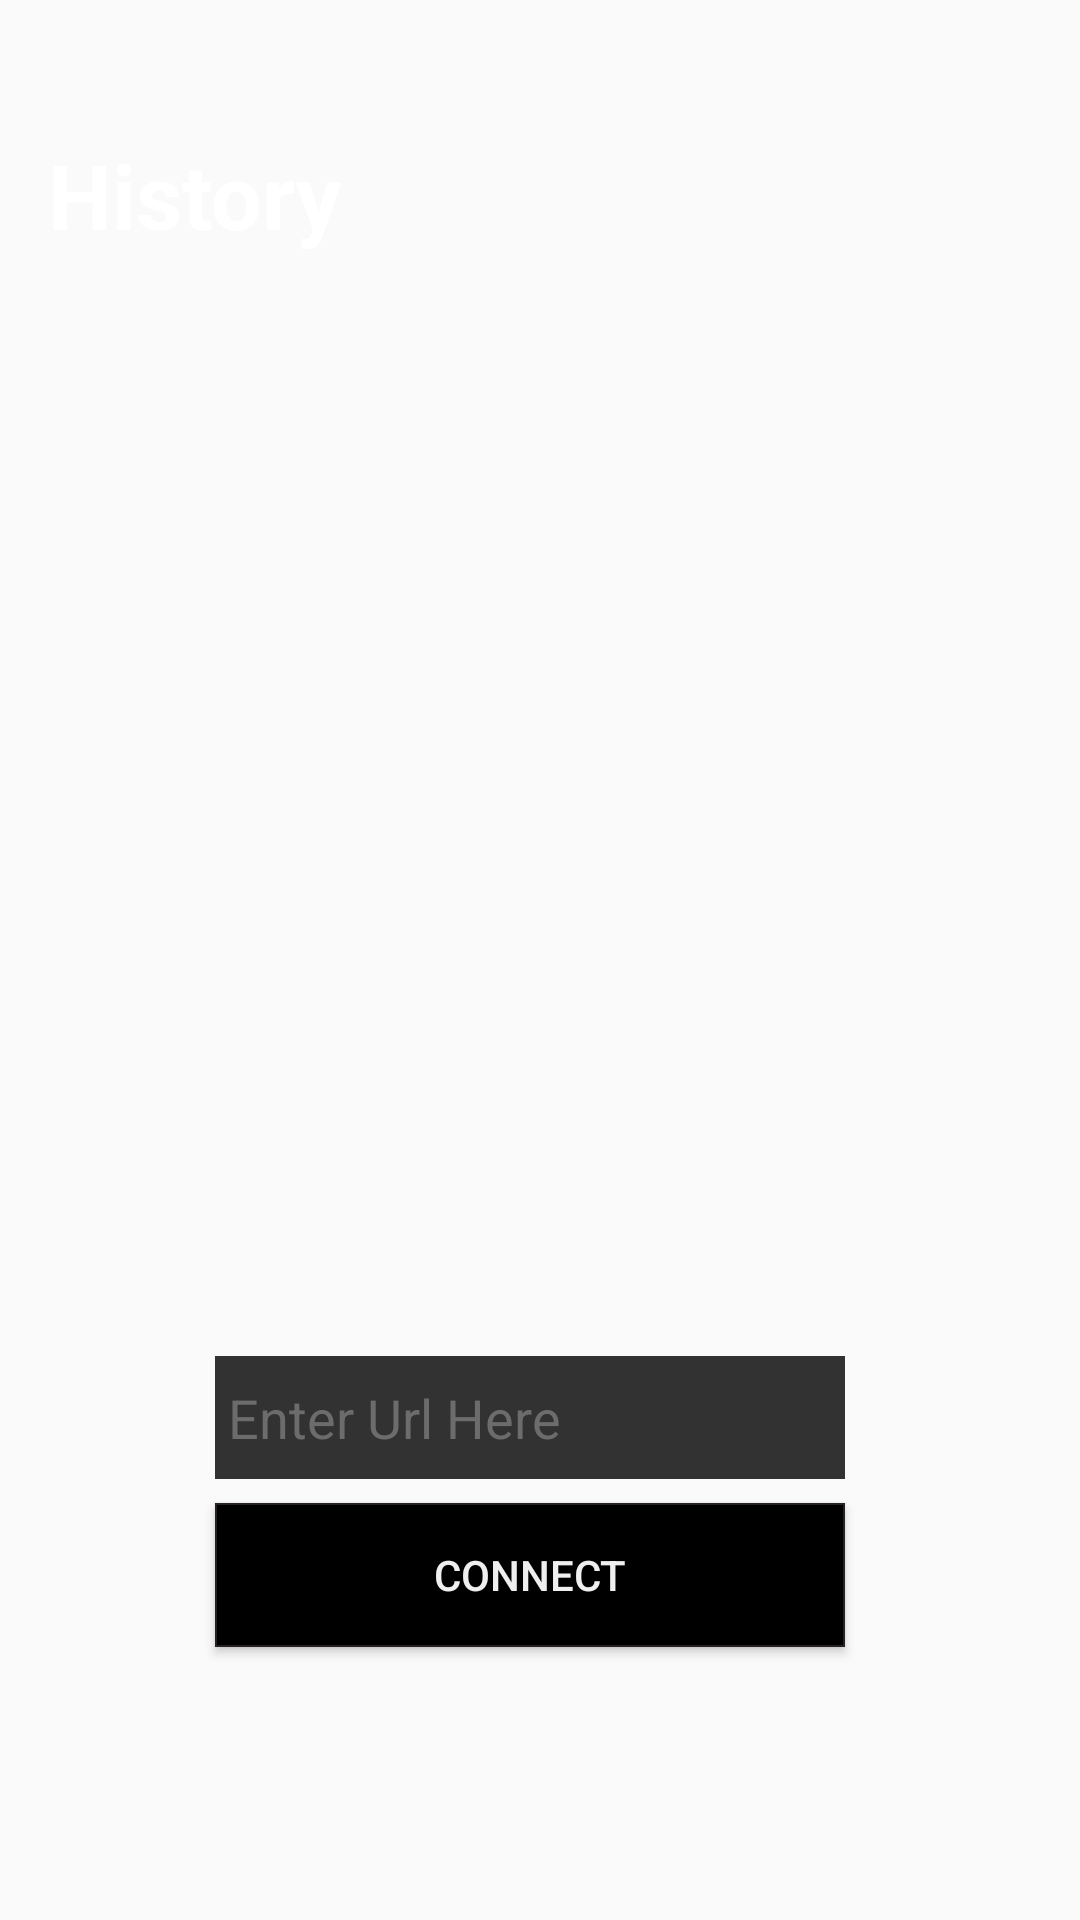

Write the Android layout XML for this screen, with the resource values it uses.
<!-- AndroidManifest.xml: application theme AppTheme -->
<!-- res/layout/activity_main.xml -->
<?xml version="1.0" encoding="utf-8"?>

<androidx.constraintlayout.widget.ConstraintLayout
    xmlns:android="http://schemas.android.com/apk/res/android"
    xmlns:app="http://schemas.android.com/apk/res-auto"
    xmlns:tools="http://schemas.android.com/tools"
    android:layout_width="match_parent"
    android:layout_height="match_parent"
    tools:context="activities.MainActivity">

    <View
        android:layout_width="0dp"
        android:layout_height="0dp"
        android:foreground="#293887"
        app:layout_constraintBottom_toBottomOf="parent"
        app:layout_constraintEnd_toEndOf="parent"
        app:layout_constraintStart_toStartOf="parent"
        app:layout_constraintTop_toTopOf="parent"
        app:layout_constraintVertical_bias="1.0"
        tools:ignore="UnusedAttribute" />

    <TextView
        android:id="@+id/textView2"
        android:layout_width="169dp"
        android:layout_height="46dp"
        android:layout_marginStart="16dp"
        android:text="@string/history"
        android:textColor="#FFFFFF"
        android:textSize="30sp"
        android:textStyle="bold"
        app:layout_constraintBottom_toBottomOf="parent"
        app:layout_constraintStart_toStartOf="parent"
        app:layout_constraintTop_toTopOf="parent"
        app:layout_constraintVertical_bias="0.075"
        tools:text="History" />

    <EditText
        android:id="@+id/txtUrl"
        android:layout_width="wrap_content"
        android:layout_height="41dp"
        android:background="#323232"
        android:ems="10"
        android:hint="@string/enter_url_here"
        android:inputType="textUri"
        android:textColor="#FFFFFF"
        android:textColorHint="#6C6C6C"
        app:layout_constraintBottom_toBottomOf="parent"
        app:layout_constraintEnd_toEndOf="parent"
        app:layout_constraintHorizontal_bias="0.497"
        app:layout_constraintStart_toStartOf="@+id/view2"
        app:layout_constraintTop_toBottomOf="@+id/textView2"
        app:layout_constraintVertical_bias="0.711"
        android:autofillHints="" />

    <Button
        android:id="@+id/btnConnect"
        android:layout_width="0dp"
        android:layout_height="wrap_content"
        android:layout_marginTop="8dp"
        android:background="@drawable/my_border"
        android:shadowColor="#FFFFFF"
        android:text="@string/connect"
        android:textColor="#EFEFEF"
        android:textColorHighlight="#BF6A6A"
        android:textColorLink="#C54F4F"
        app:layout_constraintEnd_toEndOf="@+id/txtUrl"
        app:layout_constraintHorizontal_bias="0.0"
        app:layout_constraintStart_toStartOf="@+id/txtUrl"
        app:layout_constraintTop_toBottomOf="@+id/txtUrl"
        tools:text="Connect" />

    <androidx.constraintlayout.widget.ConstraintLayout
        android:id="@+id/view5"
        android:layout_width="372dp"
        android:layout_height="45dp"
        android:layout_marginTop="20dp"
        app:layout_constraintEnd_toEndOf="parent"
        app:layout_constraintHorizontal_bias="0.487"
        app:layout_constraintStart_toStartOf="parent"
        app:layout_constraintTop_toBottomOf="@+id/textView2">

    </androidx.constraintlayout.widget.ConstraintLayout>

    <androidx.constraintlayout.widget.ConstraintLayout
        android:id="@+id/view4"
        android:layout_width="372dp"
        android:layout_height="46dp"
        android:layout_marginTop="10dp"
        app:layout_constraintEnd_toEndOf="parent"
        app:layout_constraintHorizontal_bias="0.487"
        app:layout_constraintStart_toStartOf="parent"
        app:layout_constraintTop_toBottomOf="@+id/view5">

    </androidx.constraintlayout.widget.ConstraintLayout>

    <androidx.constraintlayout.widget.ConstraintLayout
        android:id="@+id/view3"
        android:layout_width="372dp"
        android:layout_height="46dp"
        android:layout_marginTop="10dp"
        app:layout_constraintEnd_toEndOf="parent"
        app:layout_constraintHorizontal_bias="0.487"
        app:layout_constraintStart_toStartOf="parent"
        app:layout_constraintTop_toBottomOf="@+id/view4">

    </androidx.constraintlayout.widget.ConstraintLayout>

    <androidx.constraintlayout.widget.ConstraintLayout
        android:id="@+id/view2"
        android:layout_width="372dp"
        android:layout_height="46dp"
        android:layout_marginTop="10dp"
        app:layout_constraintEnd_toEndOf="parent"
        app:layout_constraintHorizontal_bias="0.484"
        app:layout_constraintStart_toStartOf="parent"
        app:layout_constraintTop_toBottomOf="@+id/view3">

    </androidx.constraintlayout.widget.ConstraintLayout>

    <androidx.constraintlayout.widget.ConstraintLayout
        android:id="@+id/view1"
        android:layout_width="372dp"
        android:layout_height="46dp"
        android:layout_marginTop="10dp"
        app:layout_constraintEnd_toEndOf="parent"
        app:layout_constraintHorizontal_bias="0.487"
        app:layout_constraintStart_toStartOf="parent"
        app:layout_constraintTop_toBottomOf="@+id/view2">

    </androidx.constraintlayout.widget.ConstraintLayout>

    <ImageView
        android:id="@+id/trashIcon"
        android:layout_width="60dp"
        android:layout_height="39dp"
        app:layout_constraintBottom_toBottomOf="@+id/textView2"
        app:layout_constraintEnd_toEndOf="parent"
        app:layout_constraintHorizontal_bias="0.838"
        app:layout_constraintStart_toEndOf="@+id/textView2"
        app:layout_constraintTop_toTopOf="@+id/textView2"
        app:layout_constraintVertical_bias="1.0"
        app:srcCompat="@drawable/icon_trash"
        android:contentDescription="@string/todo" />

</androidx.constraintlayout.widget.ConstraintLayout>
<!-- resources referenced by this layout -->
<resources>
  <!-- drawable my_border (drawable-v24) -->
  <?xml version="1.0" encoding="utf-8"?>
  
  <shape xmlns:android="http://schemas.android.com/apk/res/android"
      android:shape="rectangle">
      <solid
          android:color="#000000">
  
      </solid>
      <stroke
          android:width="0.5dp"
          android:color="#272121" />
  </shape>
  <string name="connect">Connect</string>
  <string name="enter_url_here">" Enter Url Here"</string>
  <string name="history">History</string>
  <string name="todo">TODO</string>
  <style name="AppTheme" parent="Theme.AppCompat.Light.NoActionBar">
          
          <item name="colorPrimary">@color/colorPrimary</item>
          <item name="colorPrimaryDark">@color/colorPrimaryDark</item>
          <item name="colorAccent">@color/colorAccent</item>
      </style>
  <color name="colorPrimary">#000000</color>
  <color name="colorPrimaryDark">#000000</color>
  <color name="colorAccent">#000000</color>
</resources>
